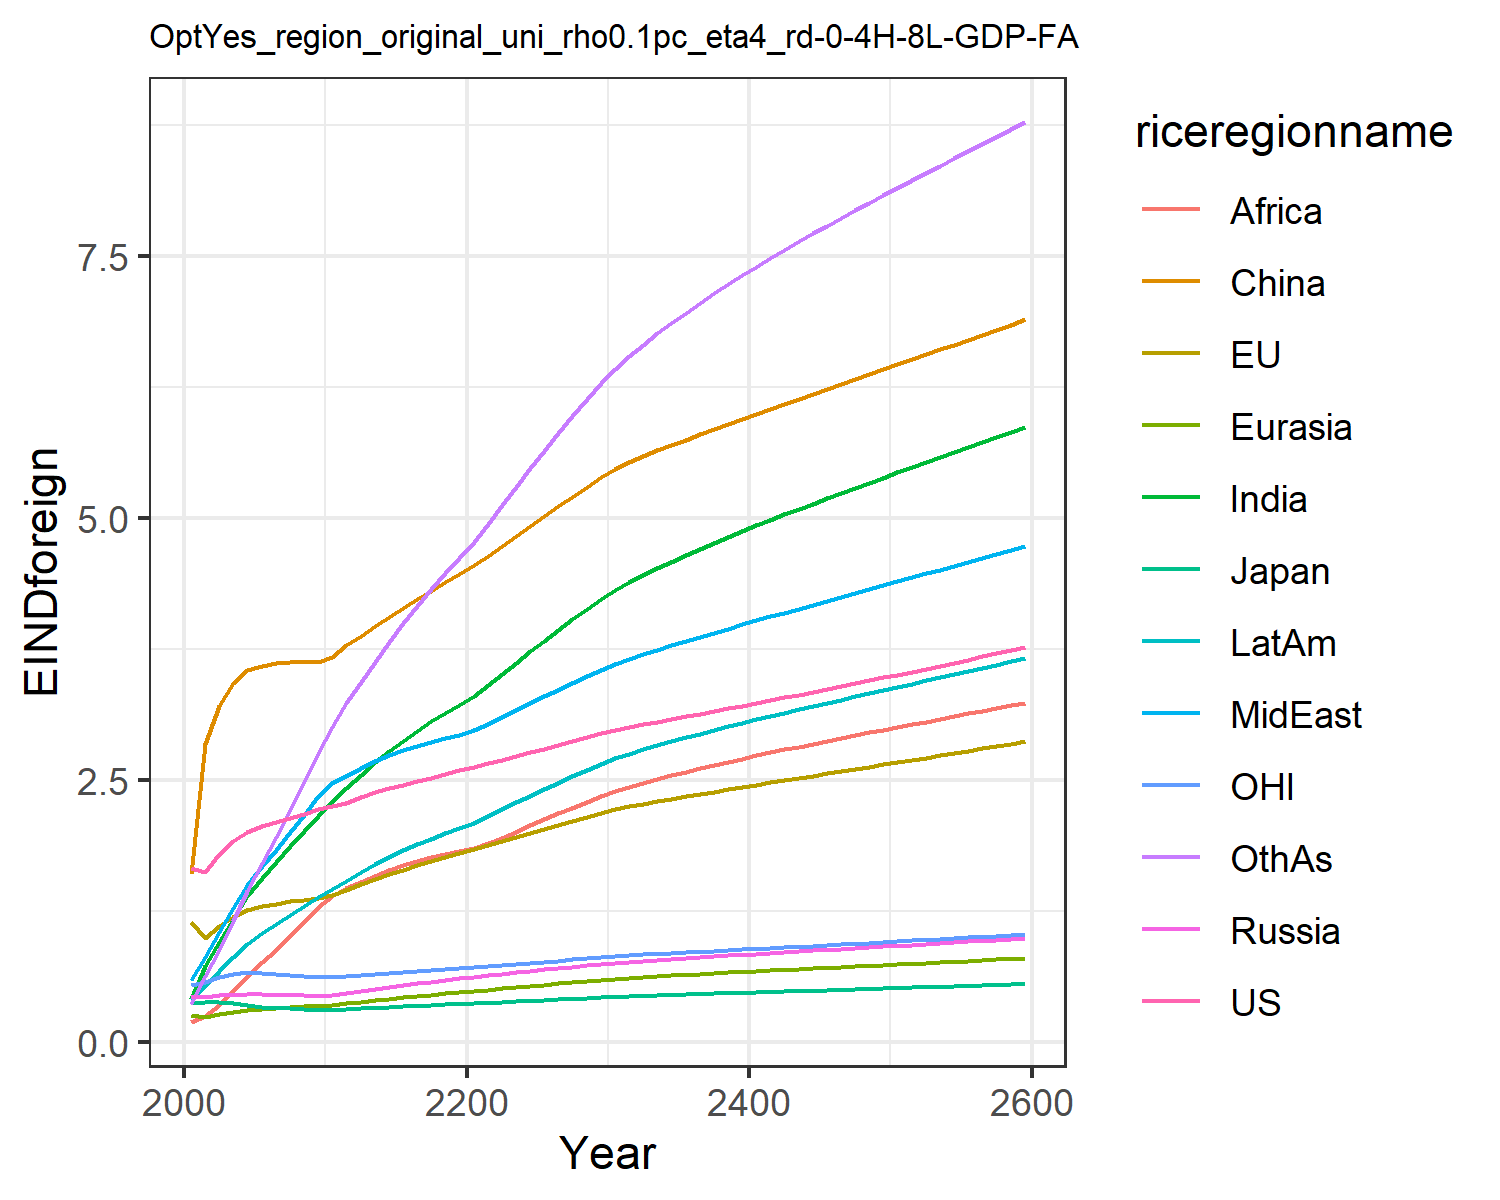

The data file committed next to this chart (first rows):
1.6621334550980102, 1.1460506191660516, 0.3699659257424831, 0.43123618180564005, 0.2566662932747705, 1.6007411280266048, 0.4051515896926559, 0.5896749604345518, 0.19137708401697257, 0.4122723985071479, 0.541778261497279, 0.3639521027378334
1.624, 0.9941, 0.3821, 0.4233, 0.2335, 2.844, 0.723, 0.8073, 0.244, 0.5329, 0.5697, 0.6307
1.794, 1.106, 0.3841, 0.4435, 0.2636, 3.208, 0.9518, 1.044, 0.3539, 0.676, 0.6201, 0.8786
1.916, 1.19, 0.3722, 0.4493, 0.2855, 3.427, 1.174, 1.275, 0.482, 0.8122, 0.6503, 1.151
2.006, 1.253, 0.3468, 0.4513, 0.3022, 3.546, 1.388, 1.494, 0.6262, 0.9344, 0.6627, 1.438
2.064, 1.293, 0.3334, 0.4518, 0.3142, 3.588, 1.566, 1.674, 0.759, 1.035, 0.66, 1.705
2.1, 1.319, 0.3265, 0.4509, 0.3236, 3.615, 1.719, 1.834, 0.8783, 1.125, 0.6493, 1.955
2.137, 1.34, 0.3192, 0.448, 0.3313, 3.627, 1.868, 1.997, 1.005, 1.212, 0.6381, 2.214
2.175, 1.356, 0.3118, 0.4436, 0.3376, 3.628, 2.013, 2.166, 1.139, 1.296, 0.6272, 2.479
2.217, 1.37, 0.3046, 0.4382, 0.3428, 3.619, 2.154, 2.342, 1.282, 1.378, 0.6166, 2.751
2.254, 1.401, 0.3042, 0.4445, 0.3527, 3.668, 2.289, 2.468, 1.393, 1.458, 0.6162, 3.002
2.283, 1.449, 0.3102, 0.4625, 0.3678, 3.789, 2.42, 2.534, 1.464, 1.536, 0.625, 3.233
2.34, 1.507, 0.3197, 0.4843, 0.3841, 3.876, 2.548, 2.616, 1.528, 1.621, 0.6385, 3.433
2.382, 1.557, 0.3271, 0.5036, 0.3989, 3.963, 2.665, 2.681, 1.585, 1.697, 0.6491, 3.629
2.418, 1.602, 0.3336, 0.5218, 0.4128, 4.051, 2.775, 2.736, 1.637, 1.765, 0.6583, 3.817
2.452, 1.643, 0.3393, 0.5393, 0.426, 4.137, 2.874, 2.782, 1.683, 1.827, 0.6667, 3.993
2.485, 1.683, 0.345, 0.5564, 0.4385, 4.222, 2.969, 2.825, 1.724, 1.885, 0.6752, 4.163
2.52, 1.722, 0.3507, 0.5732, 0.4506, 4.305, 3.057, 2.863, 1.76, 1.94, 0.6839, 4.323
2.555, 1.761, 0.3564, 0.5898, 0.4621, 4.385, 3.138, 2.899, 1.791, 1.991, 0.6928, 4.473
2.591, 1.799, 0.3622, 0.6062, 0.4732, 4.463, 3.213, 2.931, 1.818, 2.038, 0.7019, 4.613
2.627, 1.837, 0.3682, 0.6217, 0.4848, 4.546, 3.3, 2.975, 1.851, 2.092, 0.7114, 4.767
2.66, 1.876, 0.3743, 0.6363, 0.4971, 4.638, 3.405, 3.036, 1.892, 2.156, 0.7213, 4.944
2.693, 1.915, 0.3806, 0.6504, 0.5094, 4.731, 3.512, 3.1, 1.948, 2.22, 0.7315, 5.122
2.727, 1.954, 0.3869, 0.6643, 0.5216, 4.825, 3.619, 3.165, 2.006, 2.284, 0.7418, 5.299
2.762, 1.993, 0.3932, 0.6779, 0.5336, 4.92, 3.724, 3.23, 2.064, 2.348, 0.7524, 5.472
2.797, 2.032, 0.3996, 0.6913, 0.5455, 5.014, 3.828, 3.295, 2.122, 2.411, 0.7631, 5.642
2.833, 2.071, 0.4062, 0.7048, 0.5573, 5.108, 3.93, 3.36, 2.179, 2.473, 0.7742, 5.809
2.869, 2.11, 0.4128, 0.7182, 0.5689, 5.203, 4.03, 3.425, 2.235, 2.534, 0.7855, 5.972
2.907, 2.149, 0.4194, 0.7314, 0.5804, 5.296, 4.128, 3.488, 2.29, 2.594, 0.7968, 6.13
2.944, 2.187, 0.426, 0.7445, 0.5917, 5.389, 4.223, 3.55, 2.343, 2.653, 0.8082, 6.283
2.977, 2.22, 0.4318, 0.7561, 0.6017, 5.468, 4.309, 3.606, 2.391, 2.706, 0.818, 6.421
3.004, 2.247, 0.4364, 0.7657, 0.6102, 5.531, 4.383, 3.654, 2.433, 2.75, 0.8257, 6.541
3.03, 2.272, 0.4407, 0.7748, 0.6182, 5.588, 4.452, 3.699, 2.471, 2.791, 0.833, 6.653
3.056, 2.296, 0.4449, 0.7835, 0.6259, 5.643, 4.519, 3.742, 2.508, 2.831, 0.84, 6.759
3.081, 2.32, 0.4489, 0.7919, 0.6333, 5.695, 4.582, 3.784, 2.543, 2.869, 0.8468, 6.86
3.106, 2.342, 0.453, 0.8002, 0.6405, 5.747, 4.643, 3.825, 2.577, 2.905, 0.8536, 6.957
3.131, 2.365, 0.457, 0.8083, 0.6476, 5.797, 4.703, 3.865, 2.61, 2.941, 0.8604, 7.051
3.157, 2.387, 0.461, 0.8164, 0.6545, 5.847, 4.761, 3.904, 2.642, 2.976, 0.8673, 7.141
3.182, 2.409, 0.465, 0.8244, 0.6614, 5.896, 4.817, 3.943, 2.673, 3.01, 0.8741, 7.229
3.208, 2.431, 0.469, 0.8323, 0.6681, 5.945, 4.872, 3.982, 2.703, 3.043, 0.881, 7.315
3.234, 2.453, 0.473, 0.8402, 0.6748, 5.993, 4.927, 4.02, 2.732, 3.076, 0.8879, 7.398
3.26, 2.474, 0.4771, 0.848, 0.6815, 6.041, 4.98, 4.058, 2.761, 3.108, 0.8948, 7.479
3.286, 2.496, 0.4811, 0.8558, 0.6881, 6.089, 5.033, 4.096, 2.79, 3.14, 0.9018, 7.559
3.313, 2.518, 0.4852, 0.8636, 0.6946, 6.136, 5.084, 4.134, 2.818, 3.172, 0.9088, 7.637
3.34, 2.539, 0.4892, 0.8714, 0.7011, 6.183, 5.135, 4.171, 2.845, 3.203, 0.9159, 7.713
3.367, 2.56, 0.4933, 0.8791, 0.7076, 6.23, 5.186, 4.208, 2.872, 3.234, 0.923, 7.788
3.394, 2.582, 0.4974, 0.8869, 0.7141, 6.277, 5.236, 4.246, 2.899, 3.265, 0.9301, 7.863
3.421, 2.603, 0.5016, 0.8946, 0.7205, 6.324, 5.286, 4.283, 2.926, 3.296, 0.9373, 7.936
3.449, 2.625, 0.5057, 0.9024, 0.7269, 6.371, 5.335, 4.32, 2.952, 3.326, 0.9445, 8.008
3.477, 2.646, 0.5099, 0.9102, 0.7334, 6.418, 5.384, 4.357, 2.978, 3.357, 0.9518, 8.08
3.504, 2.668, 0.5141, 0.918, 0.7398, 6.465, 5.433, 4.394, 3.004, 3.387, 0.9591, 8.151
3.533, 2.69, 0.5183, 0.9258, 0.7462, 6.512, 5.482, 4.432, 3.03, 3.417, 0.9665, 8.222
3.561, 2.711, 0.5226, 0.9337, 0.7527, 6.559, 5.53, 4.469, 3.056, 3.448, 0.9739, 8.292
3.59, 2.733, 0.5269, 0.9416, 0.7591, 6.606, 5.579, 4.506, 3.082, 3.478, 0.9814, 8.361
3.618, 2.755, 0.5312, 0.9495, 0.7656, 6.654, 5.627, 4.544, 3.107, 3.508, 0.9889, 8.431
3.648, 2.777, 0.5355, 0.9574, 0.7721, 6.701, 5.676, 4.581, 3.133, 3.538, 0.9964, 8.5
3.677, 2.799, 0.5398, 0.9654, 0.7786, 6.749, 5.724, 4.619, 3.158, 3.569, 1.004, 8.569
3.706, 2.821, 0.5442, 0.9734, 0.7852, 6.796, 5.773, 4.657, 3.184, 3.599, 1.012, 8.638
3.736, 2.843, 0.5486, 0.9815, 0.7917, 6.844, 5.821, 4.695, 3.209, 3.629, 1.019, 8.707
3.766, 2.866, 0.5531, 0.9896, 0.7983, 6.892, 5.87, 4.733, 3.235, 3.66, 1.027, 8.775
